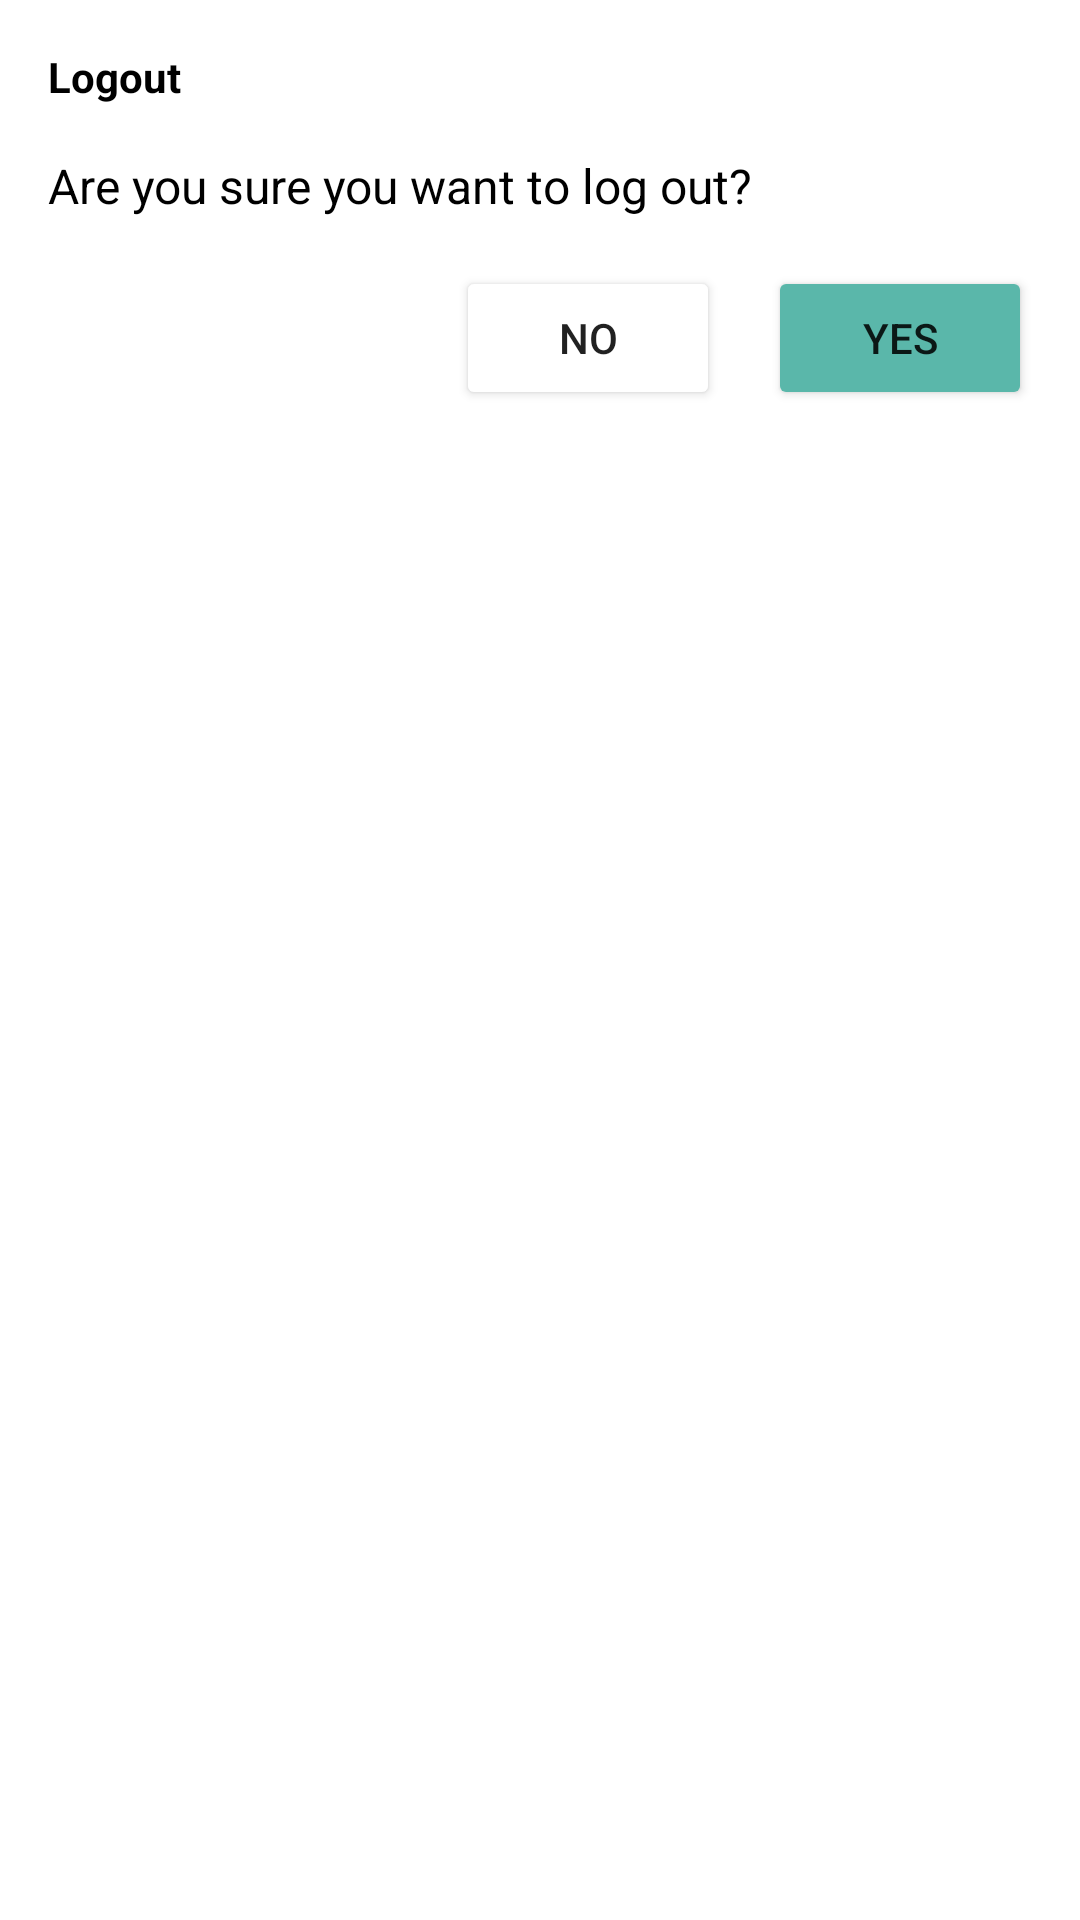

Layout XML and referenced resources for this Android screen:
<!-- AndroidManifest.xml: application theme Theme.Innovaneers -->
<!-- res/layout/logout_layout.xml -->
<?xml version="1.0" encoding="utf-8"?>
<LinearLayout xmlns:android="http://schemas.android.com/apk/res/android"
    android:layout_width="match_parent"
    android:layout_height="wrap_content"
    android:orientation="vertical"
    android:padding="16dp">
    <TextView
        android:layout_width="match_parent"
        android:layout_height="wrap_content"
        android:text="Logout"
        android:textStyle="bold"
        android:textSize="@dimen/_15sdp"
        android:textColor="@android:color/black"
        android:layout_marginBottom="16dp"/>

    <TextView
        android:layout_width="match_parent"
        android:layout_height="wrap_content"
        android:text="Are you sure you want to log out?"
        android:textSize="16sp"
        android:textColor="@android:color/black"
        android:layout_marginBottom="16dp"/>

    <LinearLayout
        android:layout_width="match_parent"
        android:layout_height="wrap_content"
        android:gravity="right"
        android:layout_marginTop="@dimen/_10sdp"
        android:layout_marginRight="@dimen/_10sdp"
        android:orientation="horizontal">

        <Button
            android:id="@+id/button_no_log"
            android:layout_width="wrap_content"
            android:layout_height="wrap_content"
            android:backgroundTint="@color/white"
            android:textColor="@color/grey_font"
            android:text="No" />
        <Button
            android:id="@+id/button_ok_log"
            android:layout_width="wrap_content"
            android:layout_height="wrap_content"
            android:backgroundTint="@color/sky_blue"
            android:layout_marginStart="16dp"
            android:text="Yes" />
    </LinearLayout>

</LinearLayout>
<!-- resources referenced by this layout -->
<resources>
  <color name="sky_blue">#5ab7aa</color>
  <color name="white">#FFFFFFFF</color>
  <style name="Theme.Innovaneers" parent="Theme.MaterialComponents.DayNight.NoActionBar">
          <item name="android:statusBarColor">@color/white</item>
          <item name="android:windowLightStatusBar">true</item>
  
          
      </style>
</resources>
